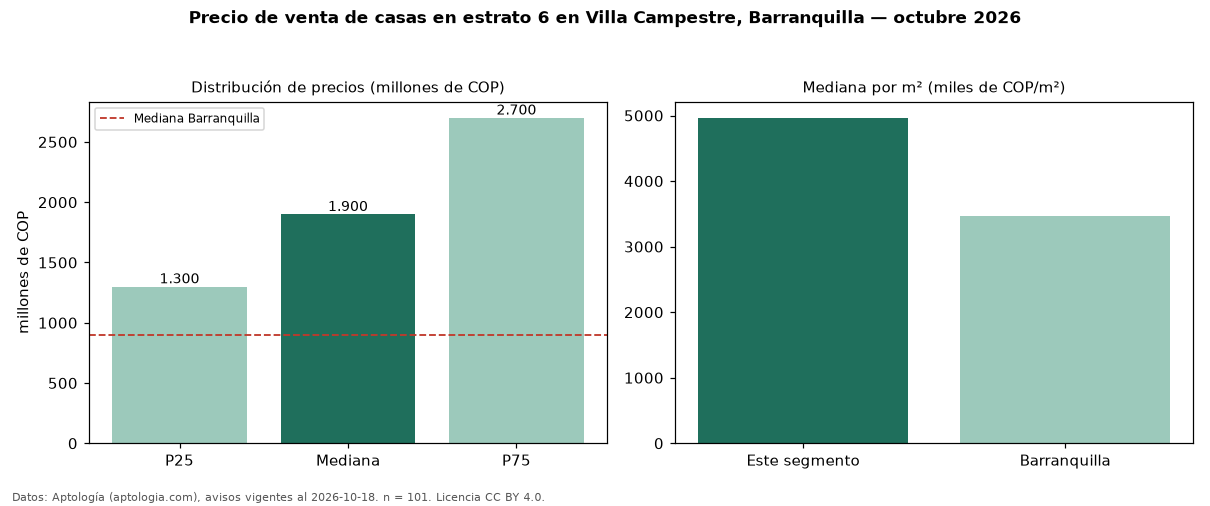

Data behind this chart, as committed beside it:
seccion, metrica, valor, moneda, n
filtro, estrato, 6, , 101
precio, p25, 1300000000, COP, 101
precio, mediana, 1900000000, COP, 101
precio, p75, 2700000000, COP, 101
precio, minimo, 650000000, COP, 101
precio, maximo, 6000000000, COP, 101
m2, mediana_precio_m2, 4964631, COP, 100
m2, area_mediana_m2, 360.0, m2, 100
admin, mediana_admin_mes, 1083500, COP, 72
banos, mediana_banos, 5.0, , 
parqueadero, pct_con_parqueadero, 100.0, %, 97
estrato, estrato_mas_frecuente, 6, , 101
habitaciones, 3+, 1900000000, COP, 101
ciudad, mediana_ciudad_referencia, 900000000, COP, 
ciudad, mediana_m2_ciudad, 3463444, COP, 
fuente, fecha_datos, 2026-10-18, , 
fuente, atribucion, https://www.aptologia.com/casas-en-venta…, , 
fuente, licencia, CC BY 4.0, , 
